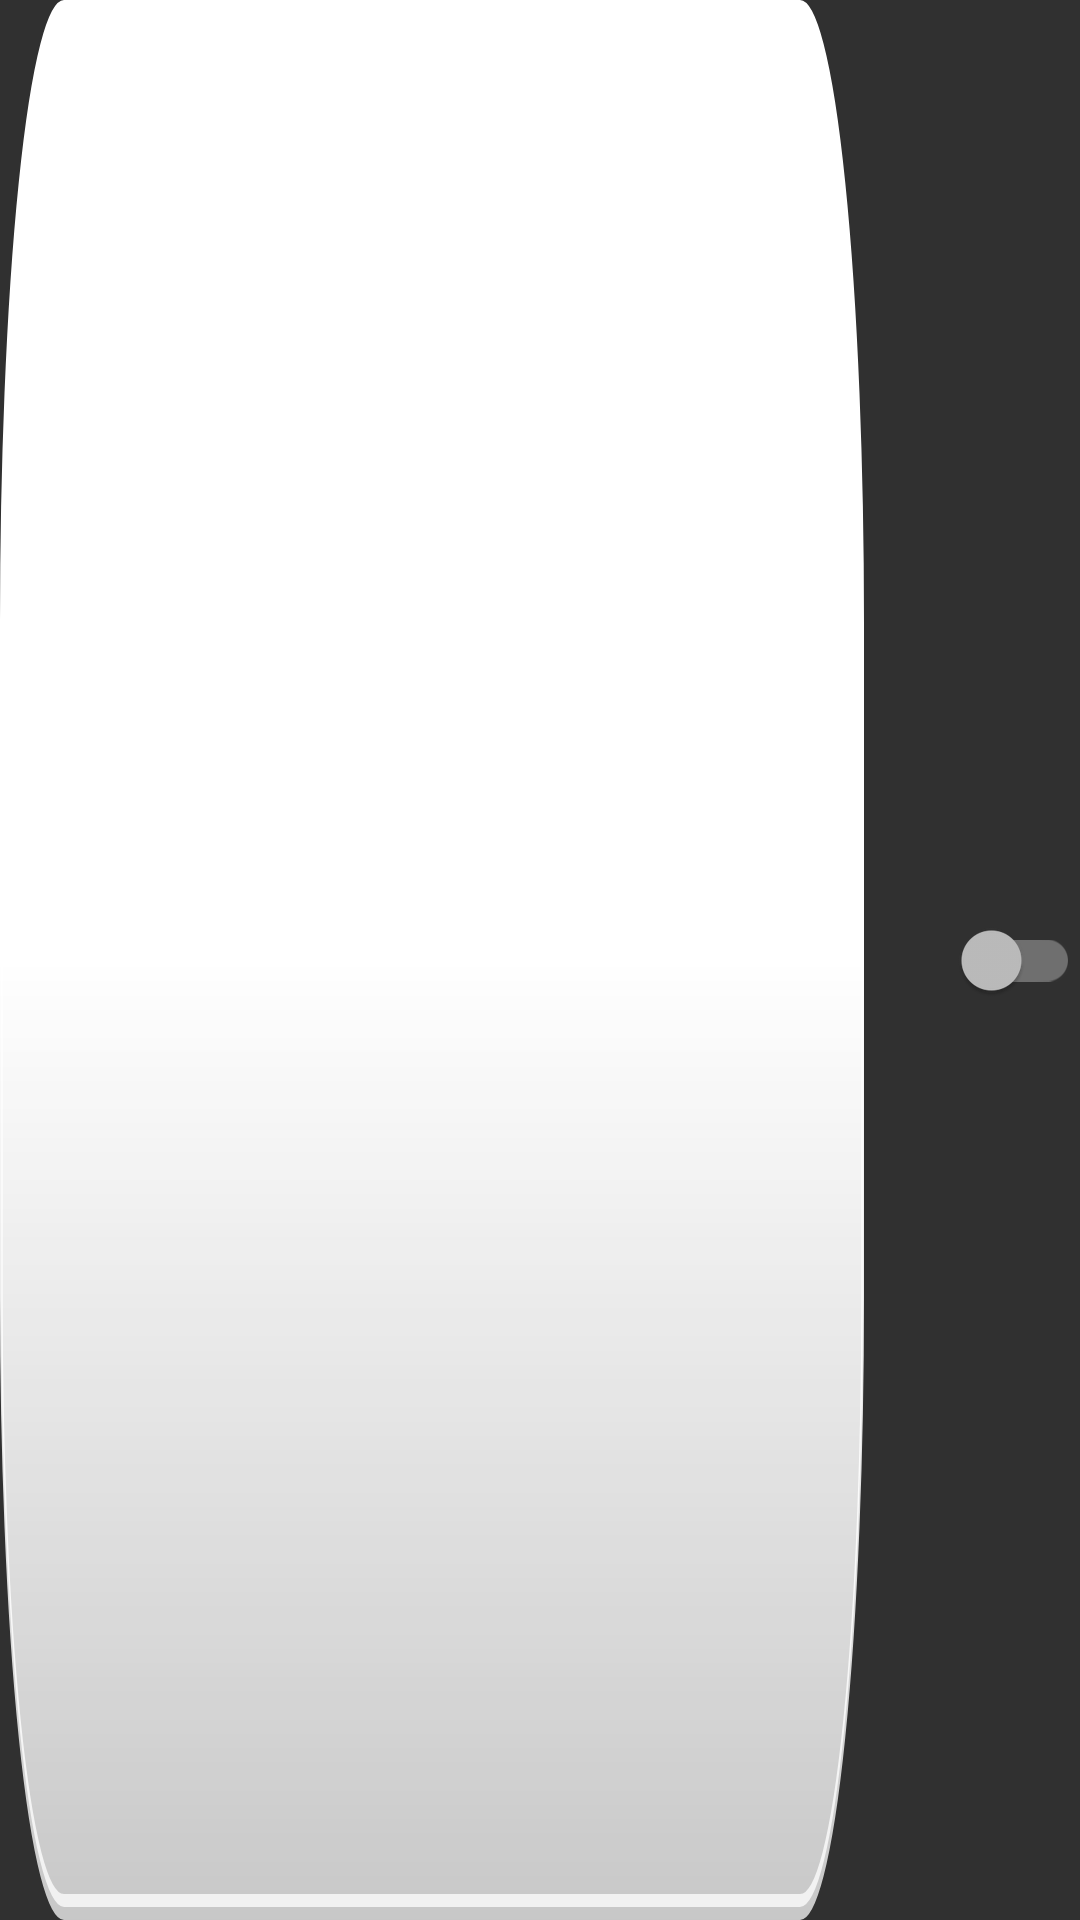

The Android layout XML behind this screen, and the referenced resources:
<!-- AndroidManifest.xml: application theme Theme.AppCompat.NoActionBar -->
<!-- res/layout/layout_adaper_singlevalue.xml -->
<?xml version="1.0" encoding="utf-8"?>
<LinearLayout xmlns:android="http://schemas.android.com/apk/res/android"
    android:layout_height="match_parent"
    android:layout_width="match_parent"
    android:orientation="horizontal">

    <androidx.appcompat.widget.AppCompatButton
        android:layout_width="0dp"
        android:layout_height="match_parent"
        android:layout_weight="4"
        android:padding="5dp"
        android:textColor="@color/gray"
        android:textSize="13sp"
        android:background="@drawable/main_style_btn"
        android:id="@+id/btnMehSet"/>

    <androidx.appcompat.widget.SwitchCompat
        android:layout_width="0dp"
        android:layout_height="match_parent"
        android:layout_weight="1"
        android:id="@+id/onOffSet"/>
</LinearLayout>
<!-- resources referenced by this layout -->
<resources>
  <color name="gray">#474747</color>
  <!-- drawable main_style_btn (drawable) -->
  <vector xmlns:android="http://schemas.android.com/apk/res/android"
      xmlns:aapt="http://schemas.android.com/aapt"
      android:width="162dp"
      android:height="37dp"
      android:viewportWidth="162"
      android:viewportHeight="37">
    <path
        android:pathData="M12,0.25L150,0.25A11.75,11.75 0,0 1,161.75 12L161.75,25A11.75,11.75 0,0 1,150 36.75L12,36.75A11.75,11.75 0,0 1,0.25 25L0.25,12A11.75,11.75 0,0 1,12 0.25z"
        android:strokeWidth="0.5"
        android:strokeColor="#444444">
      <aapt:attr name="android:fillColor">
        <gradient 
            android:startY="18.5"
            android:startX="81"
            android:endY="88.2955"
            android:endX="81"
            android:type="linear">
          <item android:offset="0" android:color="#FFFFFFFF"/>
          <item android:offset="1" android:color="#00C6C6C6"/>
        </gradient>
      </aapt:attr>
    </path>
  </vector>
</resources>
